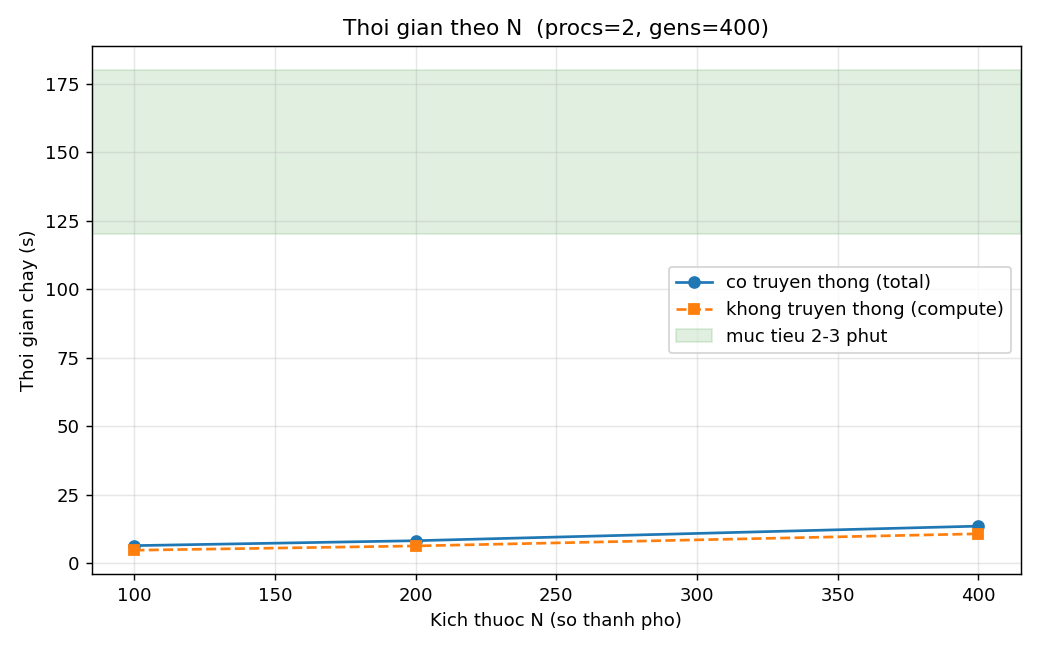

Data behind this chart, as committed beside it:
N, total_s, comm_s, compute_s
100, 6.404, 1.677, 4.727
200, 8.199, 1.907, 6.292
400, 13.52, 2.796, 10.72
